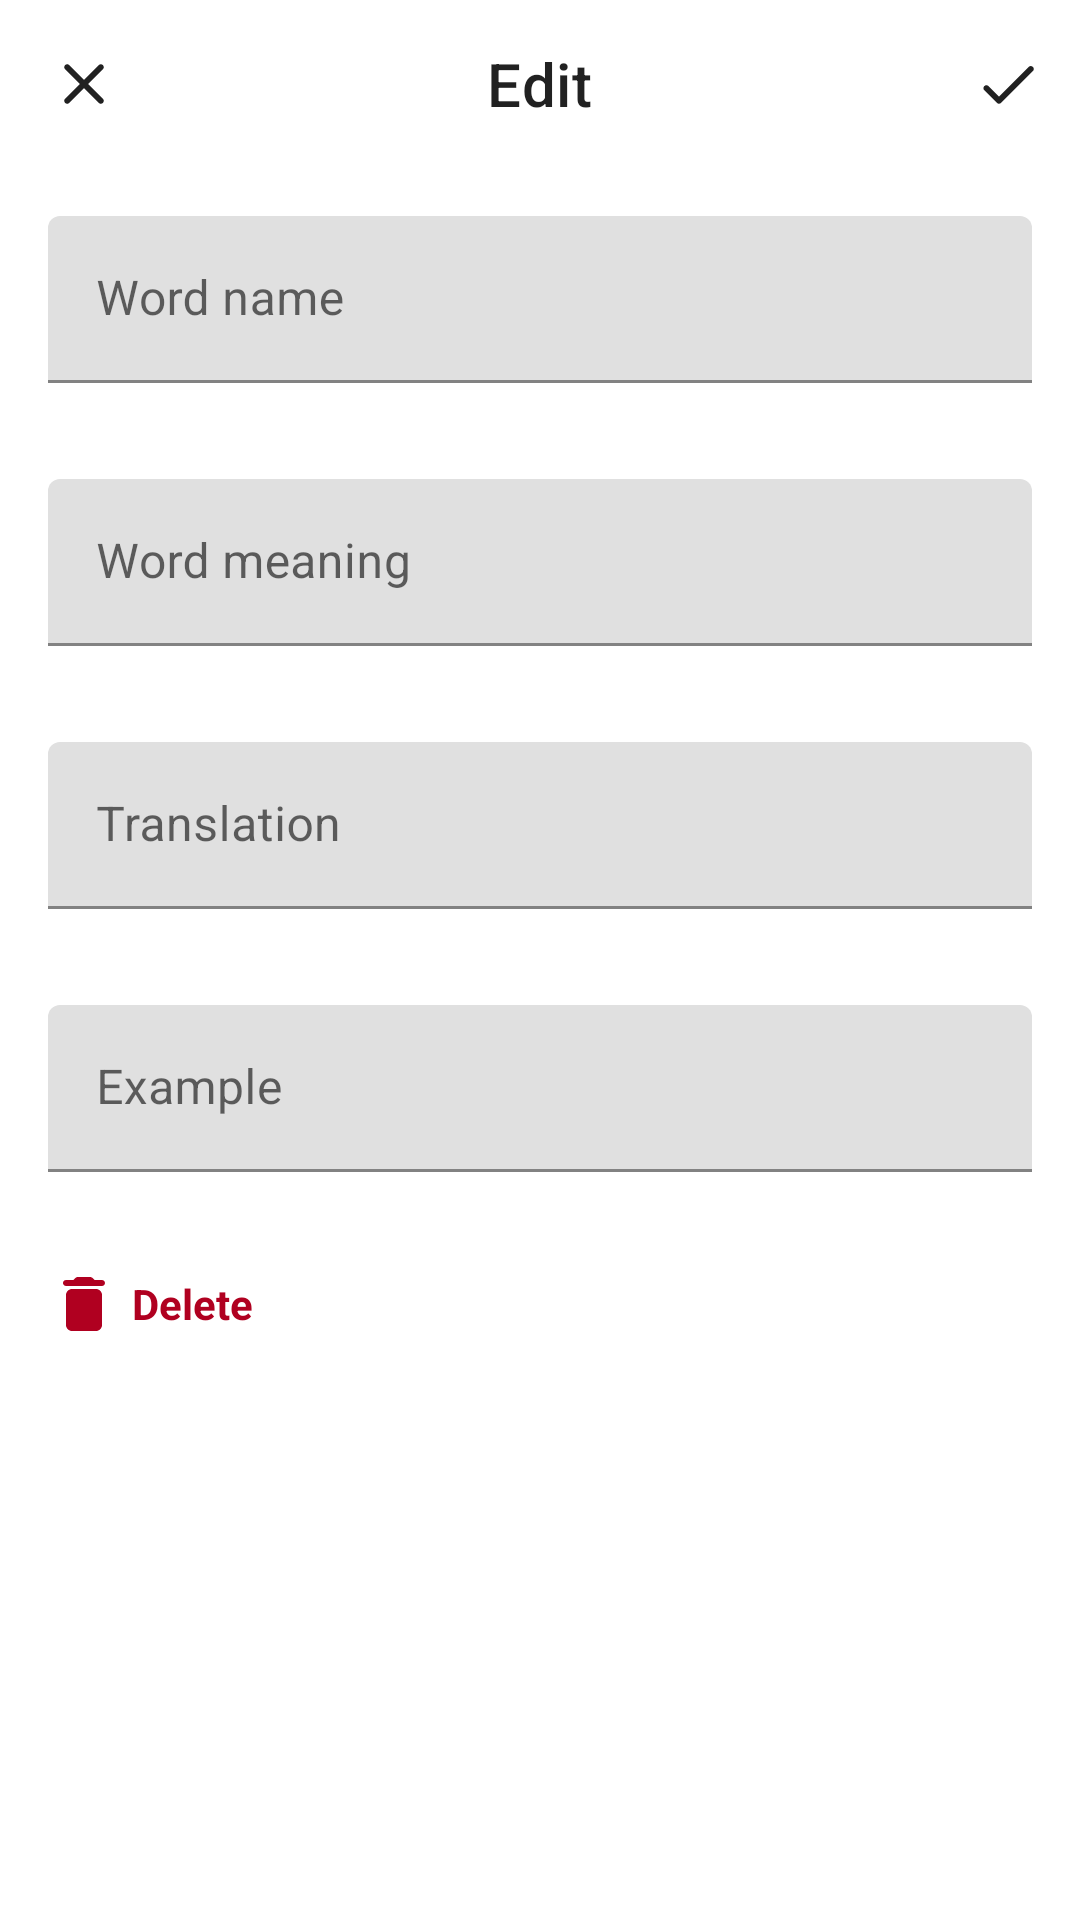

The Android layout XML behind this screen, and the referenced resources:
<!-- AndroidManifest.xml: application theme Theme.IELTSYourself -->
<!-- res/layout/fragment_word_edit.xml -->
<?xml version="1.0" encoding="utf-8"?>
<LinearLayout xmlns:android="http://schemas.android.com/apk/res/android"
    xmlns:app="http://schemas.android.com/apk/res-auto"
    xmlns:tools="http://schemas.android.com/tools"
    android:layout_width="match_parent"
    android:layout_height="match_parent"
    android:layout_gravity="center"
    android:orientation="vertical"
    tools:context=".ui.word_edit.WordEditFragment">


    <com.google.android.material.appbar.MaterialToolbar
        android:id="@+id/tb_edit_word"
        android:layout_width="match_parent"
        android:layout_height="wrap_content"
        app:title="@string/edit"
        app:navigationIcon="@drawable/round_close_24"
        app:titleCentered="true"
        app:menu="@menu/menu_top_edit_word"/>


    <com.google.android.material.textfield.TextInputLayout
        android:id="@+id/til_edit_word_name"
        android:layout_width="match_parent"
        android:layout_height="wrap_content"
        android:hint="@string/hint_word"
        android:layout_margin="@dimen/dimen_8"
        android:padding="@dimen/dimen_8">

        <com.google.android.material.textfield.TextInputEditText
            android:id="@+id/et_edit_word_name"
            android:layout_width="match_parent"
            android:layout_height="wrap_content" />

    </com.google.android.material.textfield.TextInputLayout>

    <com.google.android.material.textfield.TextInputLayout
        android:id="@+id/til_edit_word_meaning"
        android:layout_width="match_parent"
        android:layout_height="wrap_content"
        android:layout_margin="@dimen/dimen_8"
        android:hint="@string/hint_word_meaning"
        android:padding="@dimen/dimen_8">

        <com.google.android.material.textfield.TextInputEditText
            android:id="@+id/et_edit_word_meaning"
            android:layout_width="match_parent"
            android:layout_height="wrap_content" />

    </com.google.android.material.textfield.TextInputLayout>



    <com.google.android.material.textfield.TextInputLayout
        android:id="@+id/til_edit_word_translation"
        android:layout_width="match_parent"
        android:layout_height="wrap_content"
        android:hint="@string/hint_word_translation"
        android:layout_margin="@dimen/dimen_8"
        android:padding="@dimen/dimen_8">

        <com.google.android.material.textfield.TextInputEditText
            android:id="@+id/et_edit_word_translation"
            android:layout_width="match_parent"
            android:layout_height="wrap_content" />

    </com.google.android.material.textfield.TextInputLayout>

    <com.google.android.material.textfield.TextInputLayout
        android:id="@+id/til_edit_word_example"
        android:layout_width="match_parent"
        android:layout_height="wrap_content"
        android:layout_margin="@dimen/dimen_8"
        android:hint="@string/hint_new_word_example"
        android:padding="@dimen/dimen_8">

        <com.google.android.material.textfield.TextInputEditText
            android:id="@+id/et_edit_word_example"
            android:layout_width="match_parent"
            android:layout_height="wrap_content" />

    </com.google.android.material.textfield.TextInputLayout>

    <TextView
        android:id="@+id/tv_edit_word_delete"
        android:layout_width="wrap_content"
        android:layout_height="wrap_content"
        android:layout_margin="@dimen/dimen_8"
        android:padding="@dimen/dimen_8"
        android:text="@string/delete"
        android:textColor="?colorError"
        android:textStyle="bold"
        android:gravity="center_vertical"
        android:drawablePadding="@dimen/dimen_4"
        app:drawableStartCompat="@drawable/round_delete_24"
        app:drawableTint="?colorError" />



</LinearLayout>
<!-- resources referenced by this layout -->
<resources>
  <dimen name="dimen_4">4dp</dimen>
  <dimen name="dimen_8">8dp</dimen>
  <!-- drawable round_close_24 (drawable) -->
  <vector android:height="24dp" android:tint="?actionMenuTextColor"
      android:viewportHeight="24" android:viewportWidth="24"
      android:width="24dp" xmlns:android="http://schemas.android.com/apk/res/android">
      <path android:fillColor="@android:color/white" android:pathData="M18.3,5.71c-0.39,-0.39 -1.02,-0.39 -1.41,0L12,10.59 7.11,5.7c-0.39,-0.39 -1.02,-0.39 -1.41,0 -0.39,0.39 -0.39,1.02 0,1.41L10.59,12 5.7,16.89c-0.39,0.39 -0.39,1.02 0,1.41 0.39,0.39 1.02,0.39 1.41,0L12,13.41l4.89,4.89c0.39,0.39 1.02,0.39 1.41,0 0.39,-0.39 0.39,-1.02 0,-1.41L13.41,12l4.89,-4.89c0.38,-0.38 0.38,-1.02 0,-1.4z"/>
  </vector>
  <!-- drawable round_delete_24 (drawable) -->
  <vector android:height="24dp" android:tint="#000101"
      android:viewportHeight="24" android:viewportWidth="24"
      android:width="24dp" xmlns:android="http://schemas.android.com/apk/res/android">
      <path android:fillColor="@android:color/white" android:pathData="M6,19c0,1.1 0.9,2 2,2h8c1.1,0 2,-0.9 2,-2V9c0,-1.1 -0.9,-2 -2,-2H8c-1.1,0 -2,0.9 -2,2v10zM18,4h-2.5l-0.71,-0.71c-0.18,-0.18 -0.44,-0.29 -0.7,-0.29H9.91c-0.26,0 -0.52,0.11 -0.7,0.29L8.5,4H6c-0.55,0 -1,0.45 -1,1s0.45,1 1,1h12c0.55,0 1,-0.45 1,-1s-0.45,-1 -1,-1z"/>
  </vector>
  <string name="delete">Delete</string>
  <string name="edit">Edit</string>
  <string name="hint_new_word_example">Example</string>
  <string name="hint_word">Word name</string>
  <string name="hint_word_meaning">Word meaning</string>
  <string name="hint_word_translation">Translation</string>
  <style name="Theme.IELTSYourself" parent="Theme.MaterialComponents.DayNight.NoActionBar">
          
          <item name="colorPrimary">@color/blue_700</item>
          <item name="colorPrimaryVariant">@color/blue_700</item>
          <item name="android:colorPrimaryDark">@color/blue_700</item>
  
          <item name="colorSurface">@color/white</item>
          <item name="android:statusBarColor">@color/white</item>
          <item name="android:windowLightStatusBar">true</item>
  
      </style>
  <color name="blue_700">#1976D2</color>
  <color name="white">#FFFFFFFF</color>
</resources>
